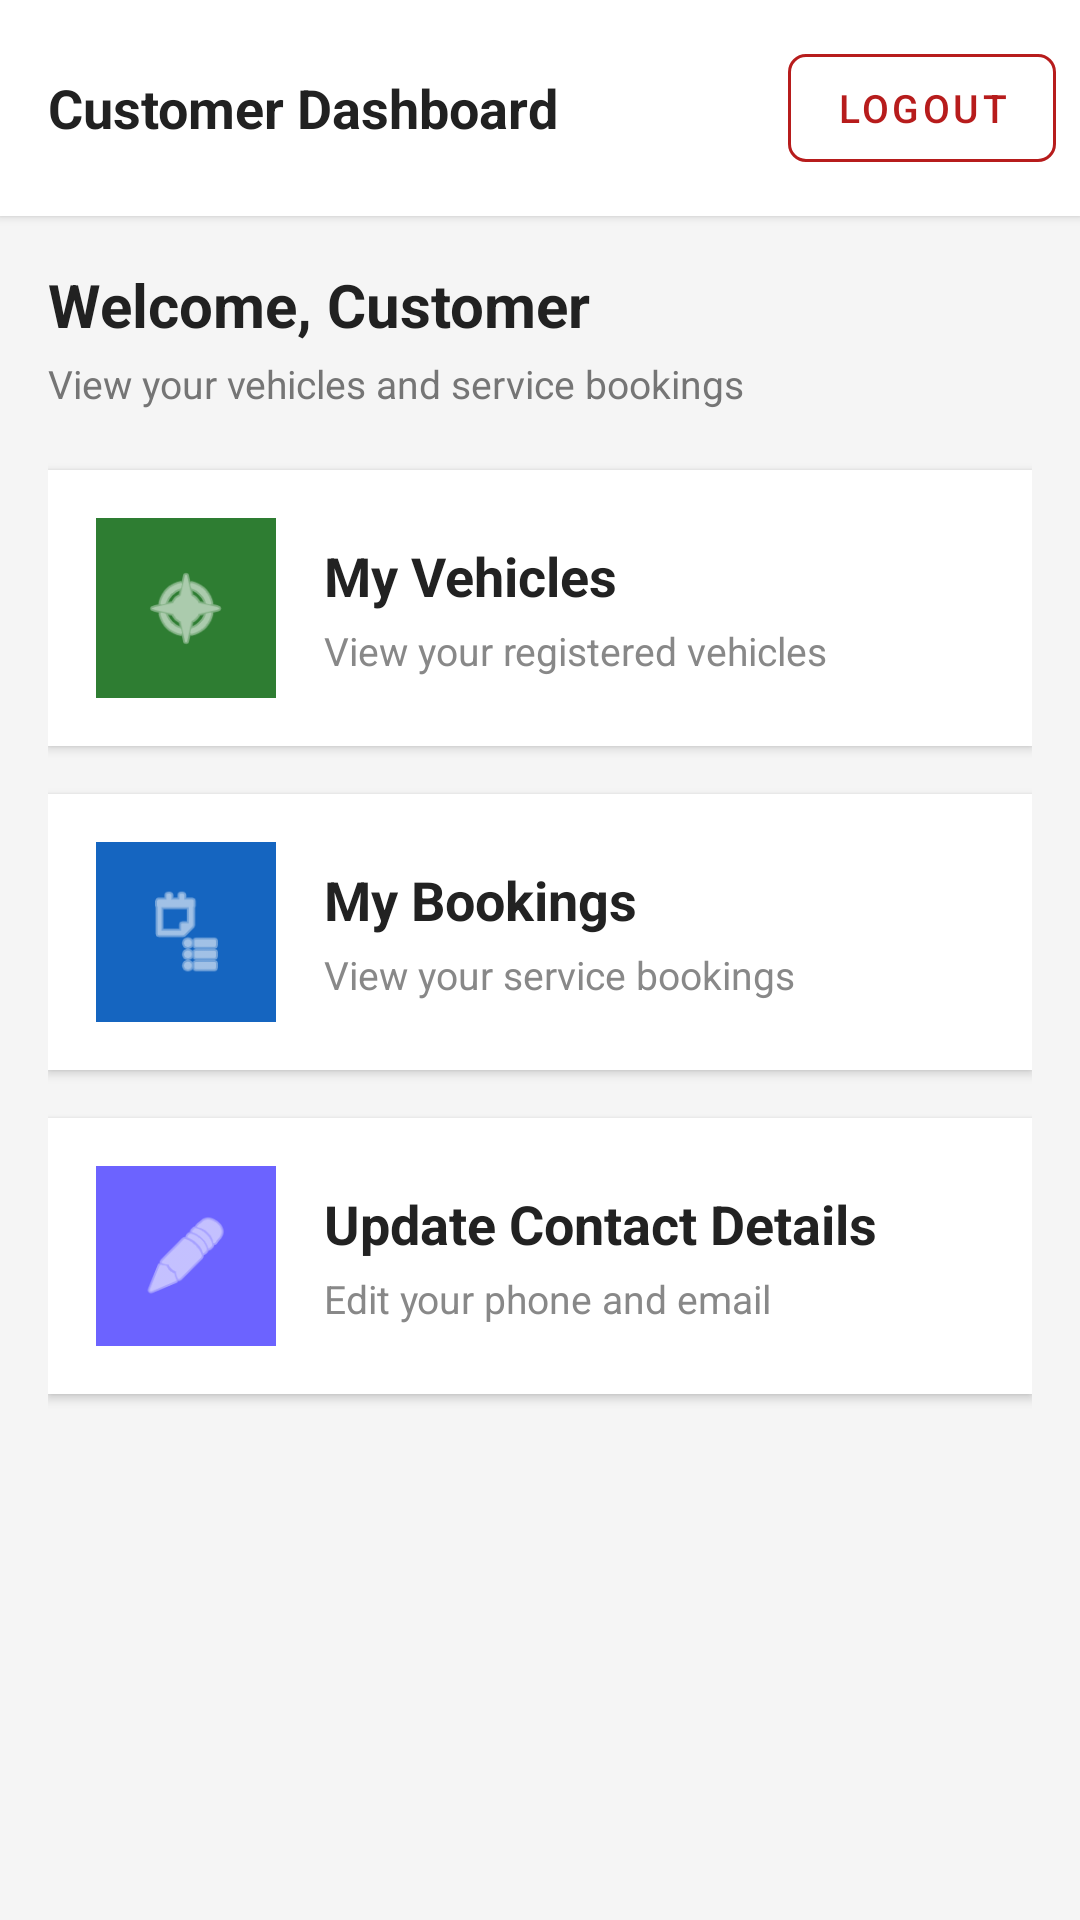

This screen was rendered from an Android layout file. Write that file and the resources it references.
<!-- AndroidManifest.xml: application theme Theme.AutoTrader -->
<!-- res/layout/activity_customer_dashboard.xml -->
<?xml version="1.0" encoding="utf-8"?>
<LinearLayout xmlns:android="http://schemas.android.com/apk/res/android"
    xmlns:app="http://schemas.android.com/apk/res-auto"
    android:layout_width="match_parent"
    android:layout_height="match_parent"
    android:orientation="vertical"
    android:background="#F5F5F5">

    
    <LinearLayout
        android:layout_width="match_parent"
        android:layout_height="wrap_content"
        android:orientation="horizontal"
        android:gravity="center_vertical"
        android:paddingStart="16dp"
        android:paddingEnd="8dp"
        android:paddingTop="12dp"
        android:paddingBottom="12dp"
        android:background="#FFFFFF"
        android:elevation="2dp">

        <TextView
            android:layout_width="0dp"
            android:layout_height="wrap_content"
            android:layout_weight="1"
            android:text="Customer Dashboard"
            android:textSize="18sp"
            android:textStyle="bold"
            android:textColor="#212121"/>

        <com.google.android.material.button.MaterialButton
            android:id="@+id/btnLogout"
            style="@style/Widget.MaterialComponents.Button.OutlinedButton"
            android:layout_width="wrap_content"
            android:layout_height="wrap_content"
            android:text="Logout"
            android:textSize="13sp"
            app:strokeColor="#B71C1C"
            android:textColor="#B71C1C"
            app:cornerRadius="6dp"/>
    </LinearLayout>

    
    <ScrollView
        android:layout_width="match_parent"
        android:layout_height="0dp"
        android:layout_weight="1"
        android:fillViewport="true">

        <LinearLayout
            android:layout_width="match_parent"
            android:layout_height="wrap_content"
            android:orientation="vertical"
            android:padding="16dp">

            <TextView
                android:id="@+id/tvWelcomeCustomer"
                android:layout_width="wrap_content"
                android:layout_height="wrap_content"
                android:text="Welcome, Customer"
                android:textSize="20sp"
                android:textStyle="bold"
                android:textColor="#212121"
                android:layout_marginBottom="4dp"/>

            <TextView
                android:layout_width="wrap_content"
                android:layout_height="wrap_content"
                android:text="View your vehicles and service bookings"
                android:textSize="13sp"
                android:textColor="#757575"
                android:layout_marginBottom="20dp"/>

            
            <LinearLayout
                android:id="@+id/btnViewVehicles"
                android:layout_width="match_parent"
                android:layout_height="wrap_content"
                android:layout_marginBottom="16dp"
                android:gravity="center_vertical"
                android:orientation="horizontal"
                android:padding="16dp"
                android:background="#FFFFFF"
                android:clickable="true"
                android:foreground="?attr/selectableItemBackground"
                android:elevation="2dp">

                <LinearLayout
                    android:layout_width="60dp"
                    android:layout_height="60dp"
                    android:background="#2E7D32"
                    android:gravity="center"
                    android:padding="12dp">
                    <ImageView
                        android:layout_width="30dp"
                        android:layout_height="30dp"
                        android:src="@android:drawable/ic_menu_compass"
                        app:tint="@android:color/white"/>
                </LinearLayout>

                <LinearLayout
                    android:layout_width="0dp"
                    android:layout_height="wrap_content"
                    android:layout_weight="1"
                    android:orientation="vertical"
                    android:paddingStart="16dp">
                    <TextView
                        android:layout_width="wrap_content"
                        android:layout_height="wrap_content"
                        android:text="My Vehicles"
                        android:textColor="#222222"
                        android:textSize="18sp"
                        android:textStyle="bold"/>
                    <TextView
                        android:layout_width="wrap_content"
                        android:layout_height="wrap_content"
                        android:layout_marginTop="4dp"
                        android:text="View your registered vehicles"
                        android:textColor="#888888"
                        android:textSize="13sp"/>
                </LinearLayout>
            </LinearLayout>

            
            <LinearLayout
                android:id="@+id/btnViewBookings"
                android:layout_width="match_parent"
                android:layout_height="wrap_content"
                android:layout_marginBottom="16dp"
                android:gravity="center_vertical"
                android:orientation="horizontal"
                android:padding="16dp"
                android:background="#FFFFFF"
                android:clickable="true"
                android:foreground="?attr/selectableItemBackground"
                android:elevation="2dp">

                <LinearLayout
                    android:layout_width="60dp"
                    android:layout_height="60dp"
                    android:background="#1565C0"
                    android:gravity="center"
                    android:padding="12dp">
                    <ImageView
                        android:layout_width="30dp"
                        android:layout_height="30dp"
                        android:src="@android:drawable/ic_menu_agenda"
                        app:tint="@android:color/white"/>
                </LinearLayout>

                <LinearLayout
                    android:layout_width="0dp"
                    android:layout_height="wrap_content"
                    android:layout_weight="1"
                    android:orientation="vertical"
                    android:paddingStart="16dp">
                    <TextView
                        android:layout_width="wrap_content"
                        android:layout_height="wrap_content"
                        android:text="My Bookings"
                        android:textColor="#222222"
                        android:textSize="18sp"
                        android:textStyle="bold"/>
                    <TextView
                        android:layout_width="wrap_content"
                        android:layout_height="wrap_content"
                        android:layout_marginTop="4dp"
                        android:text="View your service bookings"
                        android:textColor="#888888"
                        android:textSize="13sp"/>
                </LinearLayout>
            </LinearLayout>

            
            <LinearLayout
                android:id="@+id/btnUpdateDetails"
                android:layout_width="match_parent"
                android:layout_height="wrap_content"
                android:layout_marginBottom="16dp"
                android:gravity="center_vertical"
                android:orientation="horizontal"
                android:padding="16dp"
                android:background="#FFFFFF"
                android:clickable="true"
                android:foreground="?attr/selectableItemBackground"
                android:elevation="2dp">

                <LinearLayout
                    android:layout_width="60dp"
                    android:layout_height="60dp"
                    android:background="#6C63FF"
                    android:gravity="center"
                    android:padding="12dp">
                    <ImageView
                        android:layout_width="30dp"
                        android:layout_height="30dp"
                        android:src="@android:drawable/ic_menu_edit"
                        app:tint="@android:color/white"/>
                </LinearLayout>

                <LinearLayout
                    android:layout_width="0dp"
                    android:layout_height="wrap_content"
                    android:layout_weight="1"
                    android:orientation="vertical"
                    android:paddingStart="16dp">
                    <TextView
                        android:layout_width="wrap_content"
                        android:layout_height="wrap_content"
                        android:text="Update Contact Details"
                        android:textColor="#222222"
                        android:textSize="18sp"
                        android:textStyle="bold"/>
                    <TextView
                        android:layout_width="wrap_content"
                        android:layout_height="wrap_content"
                        android:layout_marginTop="4dp"
                        android:text="Edit your phone and email"
                        android:textColor="#888888"
                        android:textSize="13sp"/>
                </LinearLayout>
            </LinearLayout>

        </LinearLayout>
    </ScrollView>
</LinearLayout>
<!-- resources referenced by this layout -->
<resources>
  <style name="Theme.AutoTrader" parent="Base.Theme.AutoTrader" />
  <style name="Base.Theme.AutoTrader" parent="Theme.Material3.DayNight.NoActionBar" />
</resources>
